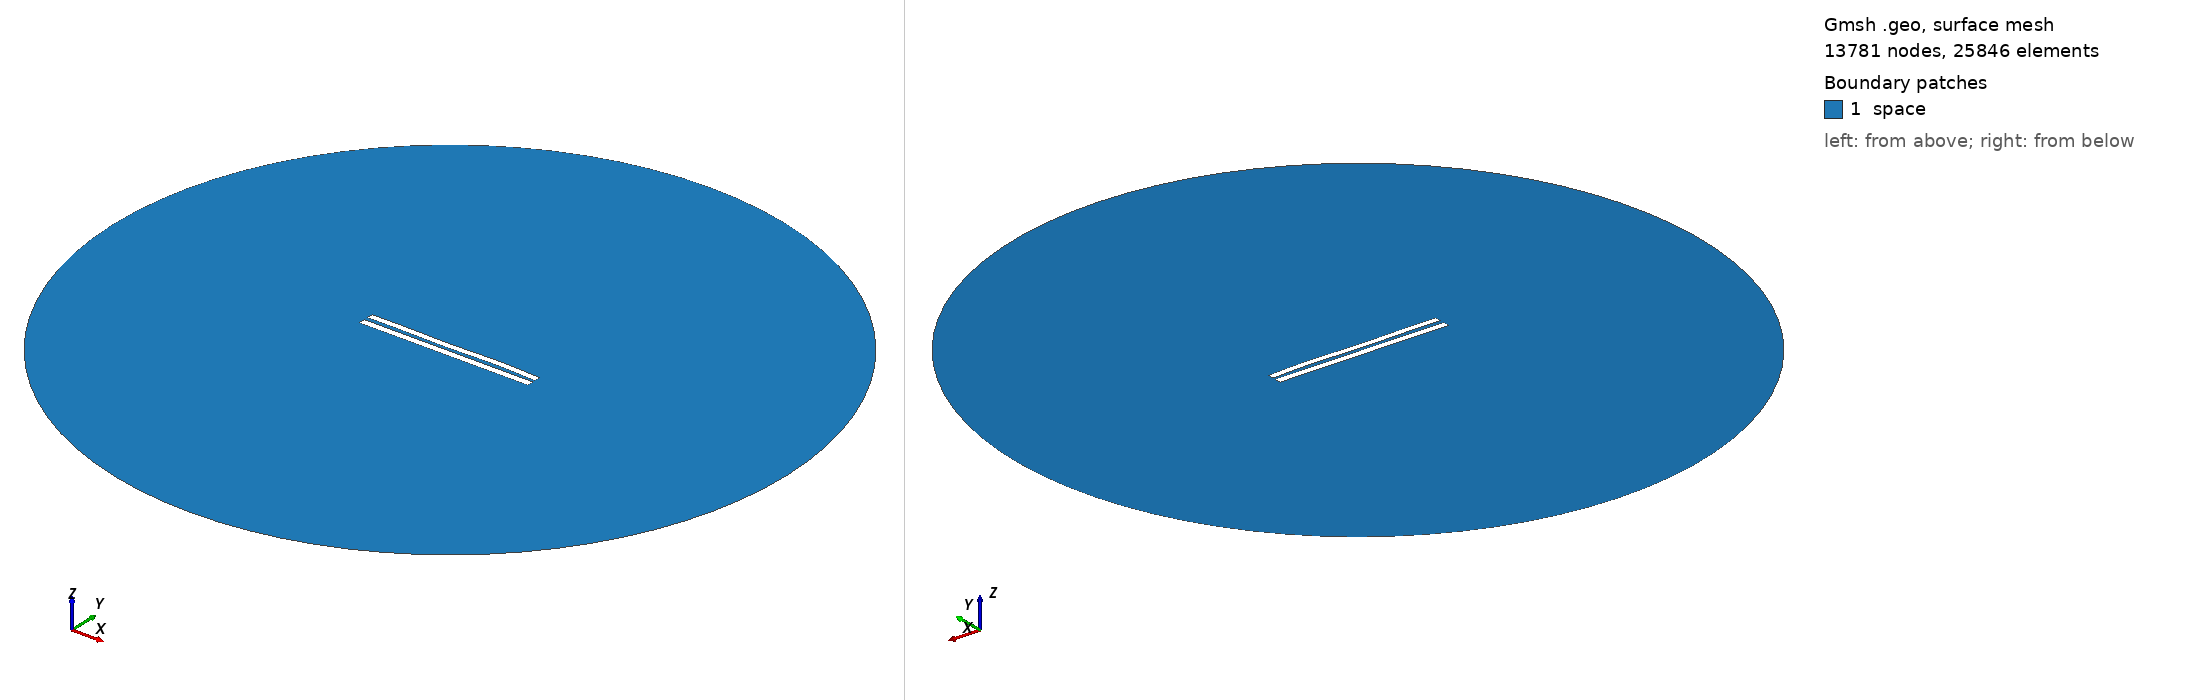

Gmsh geometry script, surface-meshed: 13781 nodes, 25846 surface elements. Boundary patches (legend numbers): 1 space. Left view from above one corner, right view from below the opposite corner. Legend entries are the model's physical surfaces. The drawing asked Gmsh for element sizes between 1% and 20% of the model's largest extent; the script's own settings can give other sizes.

=== 5680.geo (drawn) ===
//---------------------------------------
// Geometry kernel
//---------------------------------------

SetFactory("OpenCASCADE");



//---------------------------------------
// Parameters of the geometry
//---------------------------------------

// Overetch of the upper plate
overetch = 0.125;

// Distance between the plates
distance = 2.5;

// Discretization over the x axis (for the deformation)
nx = 50; 

// Length of the plate
L = 100 - overetch; 

// Number of modes
n = 4; 

// 1st mode coefficient
coeff(1) = -0.15;
beta(1) = 0.596864 * 3.1415926535 / L;

// 2nd mode coefficient
coeff(2) = 0.0;
beta(2) = 1.49418 * 3.1415926535 / L;

// 3rd mode coefficient
coeff(3) = -0.15;
beta(3) = 2.50025 * 3.1415926535 / L;

// 4th mode coefficient
coeff(4) = 0.15;
beta(4) = 3.49999 * 3.1415926535 / L;



//---------------------------------------
// Upper plate (deformed rectangle)
//---------------------------------------

// Coordiantes of the upper plate
xmin = -50;
xmax = 50 - overetch;

// Height of the upper plate
yheight = 4 - 2 * overetch;

// Indexes of the points
UpperID[] = {};
LowerID[] = {};
LeftID[] = {};
RightID[] = {};

// Point index
p = 1;

// Horizontal edges
For i In {1:nx}
    x = xmin + (i-1)*(xmax - xmin)/(nx-1);

    y_bottom = distance / 2 + overetch;
    For j In {1:n}
        C = (Cosh(beta(j)*L) + Cos(beta(j)*L)) / (Sinh(beta(j)*L) + Sin(beta(j)*L));
        y_bottom  = y_bottom + coeff(j) * (Cosh(beta(j)*(x+50)) - Cos(beta(j)*(x+50)) - C * (Sinh(beta(j)*(x+50)) - Sin(beta(j)*(x+50))));
    EndFor

    y_top = y_bottom + yheight;

    Point(p) = {x, y_top, 0, 1.0};
    UpperID[i] = p;
    p = p + 1;

    Point(p) = {x, y_bottom, 0, 1.0};
    LowerID[i] = p;
    p = p + 1;
EndFor

// Create point lists
UpperPts[] = {}; LowerPts[] = {};
For i In {1:nx}
  UpperPts[] += {UpperID[i]};
  LowerPts[] += {LowerID[i]};
EndFor

// Build splines
Spline(1) = {UpperPts[]};
Spline(2) = {LowerPts[]};
Line(3) = {LowerPts[nx-1], UpperPts[nx-1]};
Line(4) = {LowerPts[0], UpperPts[0]};

// Build the plane surface
Curve Loop(1) = {2, 3, -1, -4};
Plane Surface(1) = {1};



//---------------------------------------
// Lower plate (rectangle)
//---------------------------------------

// Vertices
Point(1001) = {-50, -1, 0, 1.0};
Point(1002) = { 50, -1, 0, 1.0};
Point(1003) = { 50,  -5, 0, 1.0};
Point(1004) = {-50,  -5, 0, 1.0};

// Edges
Line(5) = {1001, 1002};
Line(6) = {1002, 1003};
Line(7) = {1003, 1004};
Line(8) = {1004, 1001};

// Plane surface
Line Loop(2) = {5, 6, 7, 8};
Plane Surface(2) = {2}; 



//---------------------------------------
// Outer (fictious) boundary
//---------------------------------------

// Points
Point(1005) = {0, 0, 0};       // Center
Point(1006) = {200, 0, 0};     // Start point
Point(1007) = {0, 200, 0};     // 90 degrees
Point(1008) = {-200, 0, 0};    // 180 degrees
Point(1009) = {0, -200, 0};    // 270 degrees

// Circle arcs (each needs start, center, end)
Circle(9) = {1006, 1005, 1007};
Circle(10) = {1007, 1005, 1008};
Circle(11) = {1008, 1005, 1009};
Circle(12) = {1009, 1005, 1006};

// Plane surface for the entire domain
Curve Loop(3) = {9, 10, 11, 12};
Surface(3) = {3};

// Subtract the plates from the whole domain to obtain the actual domain where we want to solve the equations
BooleanDifference{ Surface{3}; Delete; }{ Surface{1}; Surface{2}; Delete; }




//---------------------------------------
// Transfinite Lines/Curves
//---------------------------------------

// Set the number of points on the boundaries
r = 7;

// Plates
Transfinite Curve {1, 2} = 50*r Using Progression 1;
Transfinite Curve {3, 4} = 2*r Using Progression 1;
Transfinite Line {5, 7} = 50*r Using Progression 1;
Transfinite Line {6, 8} = 2*r Using Progression 1;

// Outer boundary
Transfinite Line {9, 10, 11, 12} = 20 Using Progression 1;



//---------------------------------------
// Physical groups
//---------------------------------------                

// Physical curves (boundaries)
Physical Line("force_segment", 10) = {2};
Physical Line("upper_plate", 11) = {1, 3, 4};
Physical Line("lower_plate", 12) = {5, 6, 7, 8};
Physical Line("boundary", 20) = {9, 10, 11, 12};

// Physical Surfaces
Physical Surface("space", 30) = {3};



//---------------------------------------
// 6. Generate the Mesh
//---------------------------------------

// 2D mesh generation
Mesh 2;
